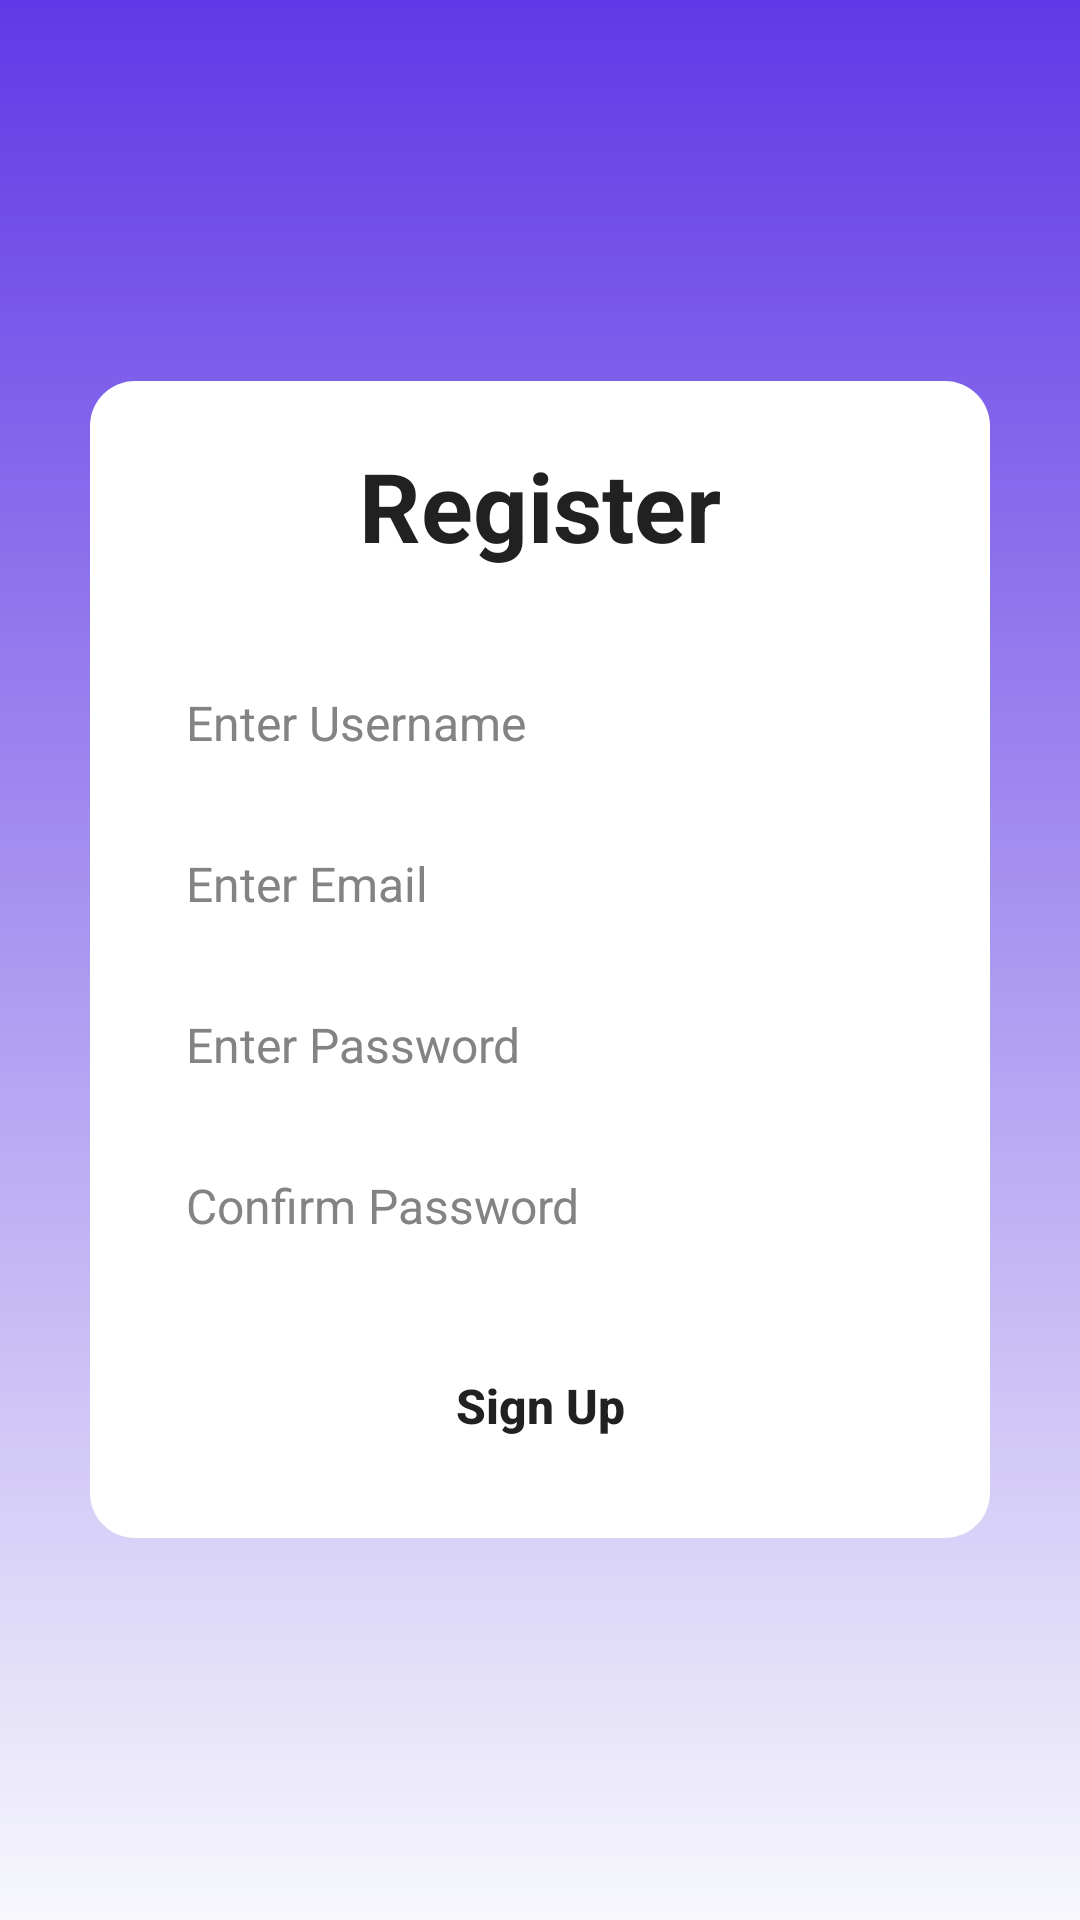

Here is an Android app screen rendered from its layout file. Give the layout XML and the strings, colors and styles it references.
<!-- AndroidManifest.xml: application theme Theme.Quizupsignup -->
<!-- res/layout/activity_register_page.xml -->
<?xml version="1.0" encoding="utf-8"?>
<LinearLayout xmlns:android="http://schemas.android.com/apk/res/android"
    xmlns:app="http://schemas.android.com/apk/res-auto"
    android:layout_width="match_parent"
    android:layout_height="match_parent"
    android:id="@+id/register_page"
    android:orientation="vertical"
    android:gravity="center"
    android:background="@drawable/bg_gradient">

    <LinearLayout
        android:layout_width="match_parent"
        android:layout_height="wrap_content"
        android:layout_margin="30dp"
        android:orientation="vertical"
        android:background="@drawable/card"
        android:padding="20dp">

        
        <TextView
            android:layout_width="wrap_content"
            android:layout_height="wrap_content"
            android:text="Register"
            style="@style/bigger_heading"
            android:textColor="@color/text_dark"
            android:layout_gravity="center"
            android:paddingBottom="20dp"/>

        
        <EditText
            android:id="@+id/username"
            android:layout_width="match_parent"
            android:layout_height="wrap_content"
            android:hint="Enter Username"
            style="@style/normal_size"
            android:background="@drawable/text_box_shape"
            android:padding="12dp"
            android:textColor="@android:color/black"
            android:textColorHint="@color/text_gray"
            android:layout_marginTop="8dp"/>

        
        <EditText
            android:id="@+id/email"
            android:layout_width="match_parent"
            android:layout_height="wrap_content"
            android:hint="Enter Email"
            style="@style/normal_size"
            android:background="@drawable/text_box_shape"
            android:padding="12dp"
            android:inputType="textEmailAddress"
            android:textColor="@android:color/black"
            android:textColorHint="@color/text_gray"
            android:layout_marginTop="8dp"/>

        
        <EditText
            android:id="@+id/password"
            android:layout_width="match_parent"
            android:layout_height="wrap_content"
            android:hint="Enter Password"
            style="@style/normal_size"
            android:background="@drawable/text_box_shape"
            android:padding="12dp"
            android:inputType="textPassword"
            android:textColor="@android:color/black"
            android:textColorHint="@color/text_gray"
            android:layout_marginTop="8dp"/>

        
        <EditText
            android:id="@+id/confirmPassword"
            android:layout_width="match_parent"
            android:layout_height="wrap_content"
            android:hint="Confirm Password"
            style="@style/normal_size"
            android:background="@drawable/text_box_shape"
            android:padding="12dp"
            android:inputType="textPassword"
            android:textColor="@android:color/black"
            android:textColorHint="@color/text_gray"
            android:layout_marginTop="8dp"/>

        
        <androidx.appcompat.widget.AppCompatButton
            android:id="@+id/btnSignUp"
            android:layout_width="wrap_content"
            android:layout_height="wrap_content"
            android:text="Sign Up"
            android:textAllCaps="false"
            style="@style/normal_bold"
            android:textColor="@color/text_dark"
            android:background="@drawable/red_button"
            android:layout_marginTop="20dp"
            android:padding="12dp"
            android:layout_gravity="center"
            android:gravity="center"
            android:minWidth="150dp"/>

    </LinearLayout>
</LinearLayout>
<!-- resources referenced by this layout -->
<resources>
  <color name="text_dark">#212121</color>
  <color name="text_gray">#838383</color>
  <!-- drawable bg_gradient (drawable) -->
  <?xml version="1.0" encoding="utf-8"?>
  <shape xmlns:android="http://schemas.android.com/apk/res/android"
      android:shape="rectangle">
  
      <gradient
          android:angle="270"
          android:startColor="#6039E6"
          android:endColor="#F7F8FC"
          android:type="linear"
          />
  
  </shape>
  <!-- drawable card (drawable) -->
  <?xml version="1.0" encoding="utf-8"?>
  <shape xmlns:android="http://schemas.android.com/apk/res/android"
      android:shape="rectangle">
      <corners android:radius="15dp"/>
      <solid android:color="@color/card_white"/>
  </shape>
  <!-- drawable text_box_shape (drawable) -->
  <?xml version="1.0" encoding="utf-8"?>
  <shape xmlns:android="http://schemas.android.com/apk/res/android"
      android:shape="rectangle"
      >
      <corners android:radius="15dp"/>
      <solid android:color="@color/card_white"/>
  </shape>
  <style name="bigger_heading">
          <item name="android:textSize">32sp</item>
          <item name="android:textStyle">bold</item>s
      </style>
  <style name="normal_bold">
          <item name="android:textSize">16sp</item>
          <item name="android:textStyle">bold</item>
      </style>
  <style name="normal_size">
          <item name="android:textSize">16sp</item>
      </style>
  <style name="Theme.Quizupsignup" parent="Base.Theme.Quizupsignup" />
  <color name="card_white">#FFFFFF</color>
  <style name="Base.Theme.Quizupsignup" parent="Theme.Material3.DayNight.NoActionBar">
          
          
      </style>
</resources>
